Labelled photos from "split", an image-classification folder in dalayne95/harmful-algal-bloom-detection. The possible labels are: algae, not algae.

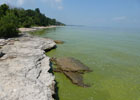
Label: algae

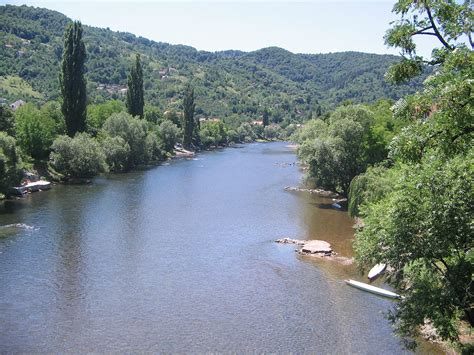
Label: not algae

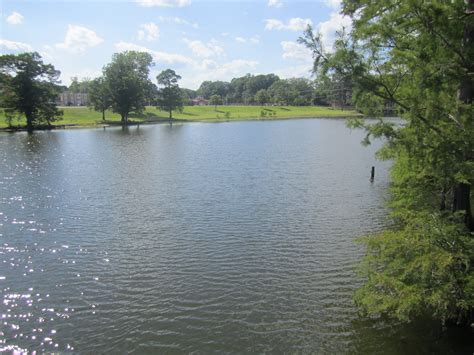
Label: not algae

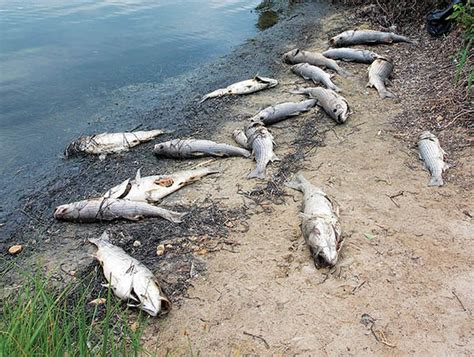
Label: algae

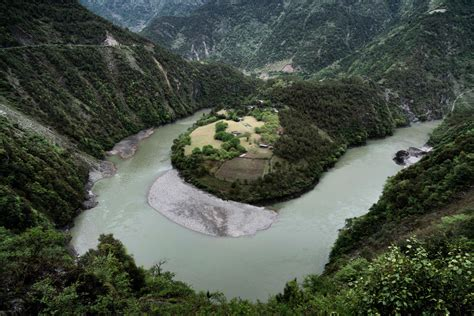
Label: not algae

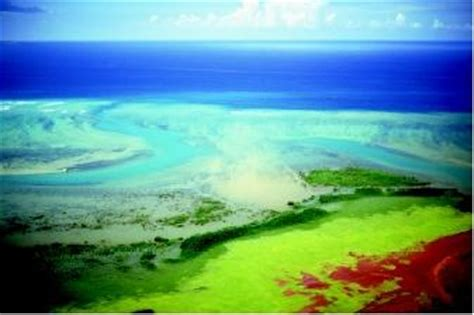
Label: algae
